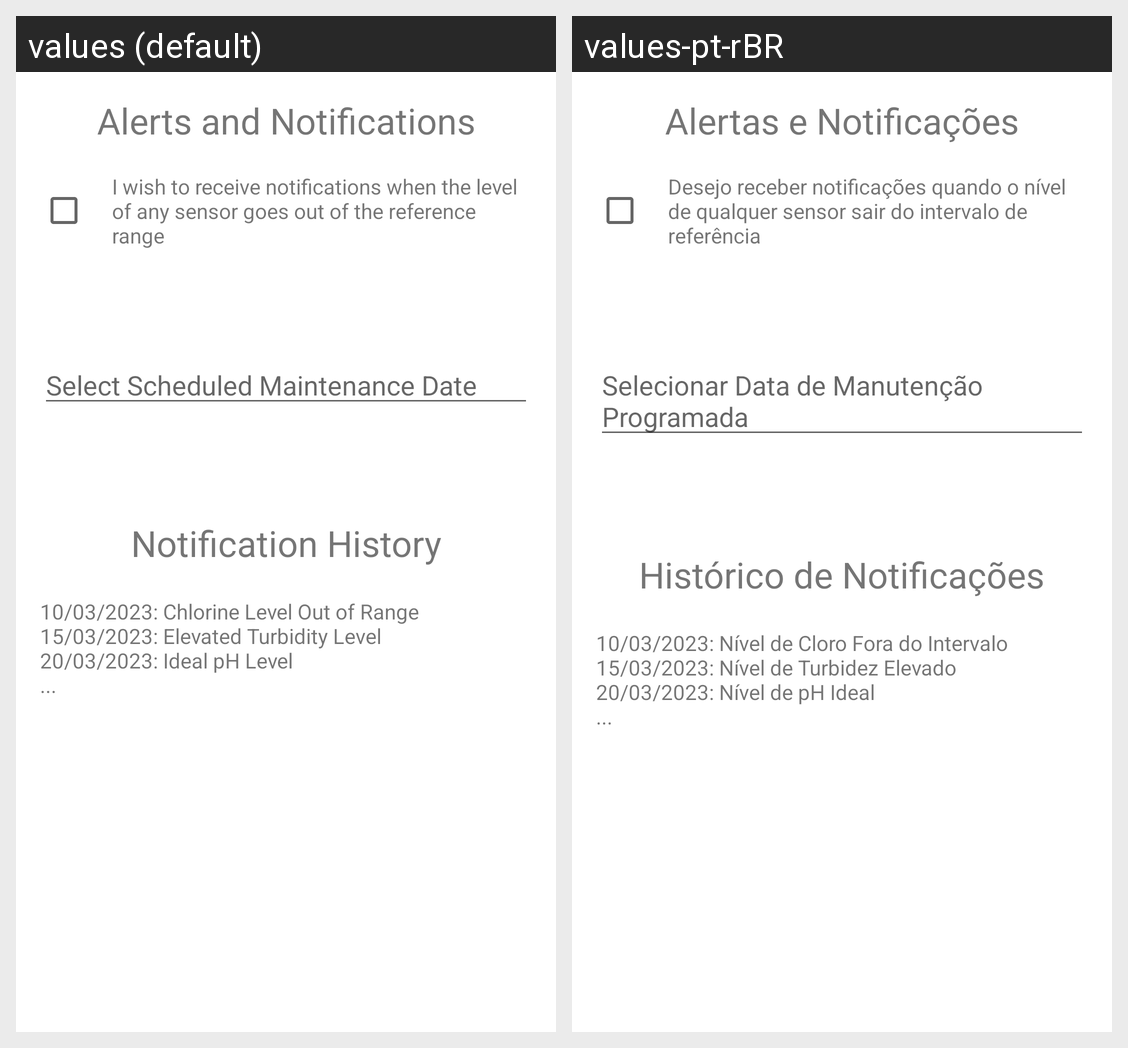

Translations of the strings shown on this Android screen, per locale in the grid:
Android screen res/layout/fragment_alertas.xml rendered under 2 locales, left to right: values (default), values-pt-rBR. Device: Nexus 5 (rendered at 1080×1920; each locale shown at half size, 540×960, under a caption strip naming it); theme Theme.GS2SEMAndreNathalia.
Strings drawn on this screen, with the default value and each locale's value (text and hints the layout hard-codes, and strings that could not be matched under every locale, appear in the picture but are not listed):

alert_title
  values: Alerts and Notifications
  values-pt-rBR: Alertas e Notificações

enable_notifications
  values: I wish to receive notifications when the level of any sensor goes out of the reference range
  values-pt-rBR: Desejo receber notificações quando o nível de qualquer sensor sair do intervalo de referência

select_maintenance_date
  values: Select Scheduled Maintenance Date
  values-pt-rBR: Selecionar Data de Manutenção Programada

notification_history
  values: Notification History
  values-pt-rBR: Histórico de Notificações

notification_log
  values: 10/03/2023: Chlorine Level Out of Range
      15/03/2023: Elevated Turbidity Level
      20/03/2023: Ideal pH Level
      ...
  values-pt-rBR: 10/03/2023: Nível de Cloro Fora do Intervalo
      15/03/2023: Nível de Turbidez Elevado
      20/03/2023: Nível de pH Ideal
      ...
